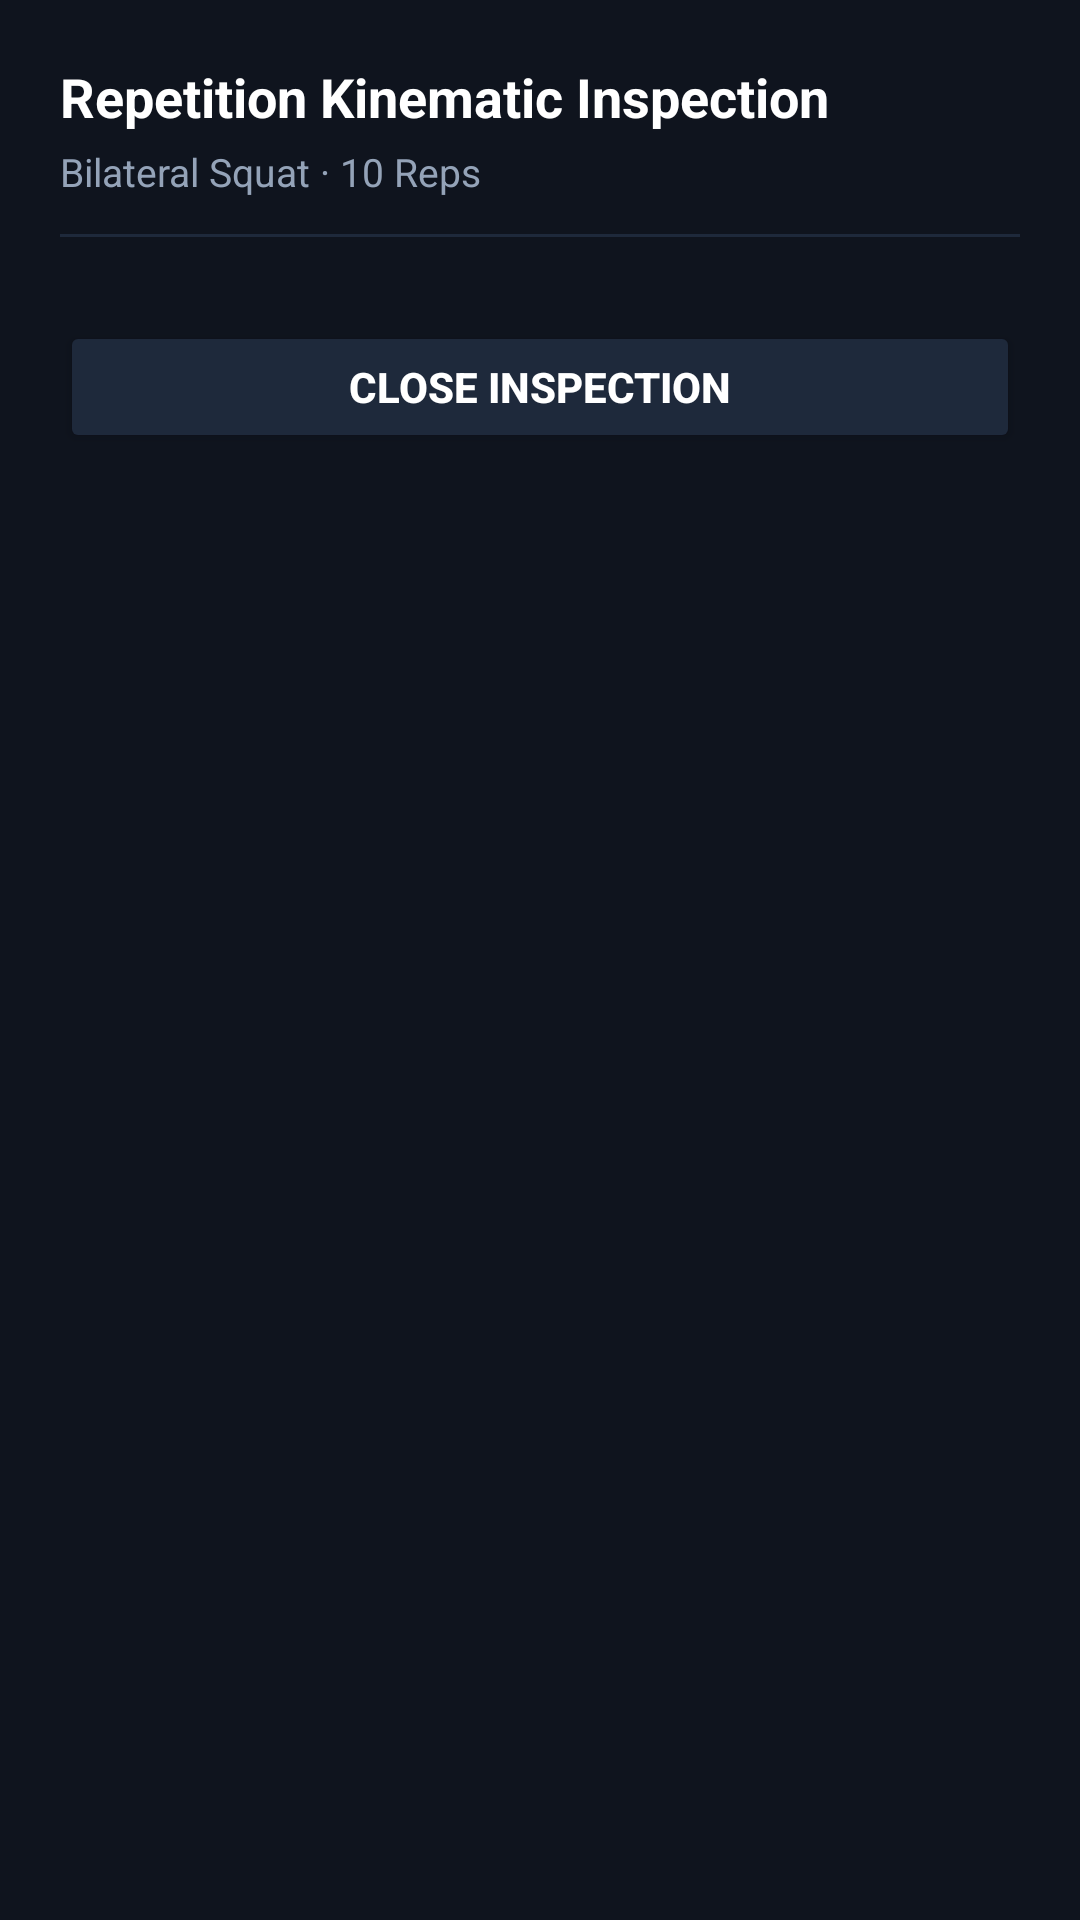

Here is an Android app screen rendered from its layout file. Give the layout XML and the strings, colors and styles it references.
<!-- AndroidManifest.xml: application theme Theme.KinexMed -->
<!-- res/layout/dialog_session_rep_inspection.xml -->
<?xml version="1.0" encoding="utf-8"?>
<LinearLayout xmlns:android="http://schemas.android.com/apk/res/android"
    xmlns:app="http://schemas.android.com/apk/res-auto"
    android:layout_width="match_parent"
    android:layout_height="wrap_content"
    android:orientation="vertical"
    android:background="#0F141E"
    android:padding="20dp">

    
    <TextView
        android:layout_width="match_parent"
        android:layout_height="wrap_content"
        android:text="Repetition Kinematic Inspection"
        android:textColor="#FFFFFF"
        android:textSize="18sp"
        android:textStyle="bold" />

    <TextView
        android:id="@+id/tvDialogSessionSummary"
        android:layout_width="match_parent"
        android:layout_height="wrap_content"
        android:layout_marginTop="4dp"
        android:text="Bilateral Squat · 10 Reps"
        android:textColor="#94A3B8"
        android:textSize="13sp" />

    <View
        android:layout_width="match_parent"
        android:layout_height="1dp"
        android:layout_marginVertical="12dp"
        android:background="#1E293B" />

    
    <androidx.recyclerview.widget.RecyclerView
        android:id="@+id/rvDialogReps"
        android:layout_width="match_parent"
        android:layout_height="wrap_content"
        android:maxHeight="380dp" />

    <TextView
        android:id="@+id/tvNoRepsRecorded"
        android:layout_width="match_parent"
        android:layout_height="wrap_content"
        android:layout_marginVertical="16dp"
        android:gravity="center"
        android:text="No repetition movements logged in this session."
        android:textColor="#64748B"
        android:textSize="13sp"
        android:visibility="gone" />

    
    <Button
        android:id="@+id/btnDialogClose"
        android:layout_width="match_parent"
        android:layout_height="44dp"
        android:layout_marginTop="16dp"
        android:text="Close Inspection"
        android:textColor="#FFFFFF"
        android:textStyle="bold"
        android:backgroundTint="#1E293B"
        app:cornerRadius="8dp" />
</LinearLayout>
<!-- resources referenced by this layout -->
<resources>
  <style name="Theme.KinexMed" parent="Theme.MaterialComponents.DayNight.NoActionBar">
          <item name="colorPrimary">#06B6D4</item>
          <item name="colorPrimaryVariant">#0891B2</item>
          <item name="colorOnPrimary">#FFFFFF</item>
          <item name="android:statusBarColor">#07090E</item>
          <item name="android:navigationBarColor">#07090E</item>
      </style>
</resources>
